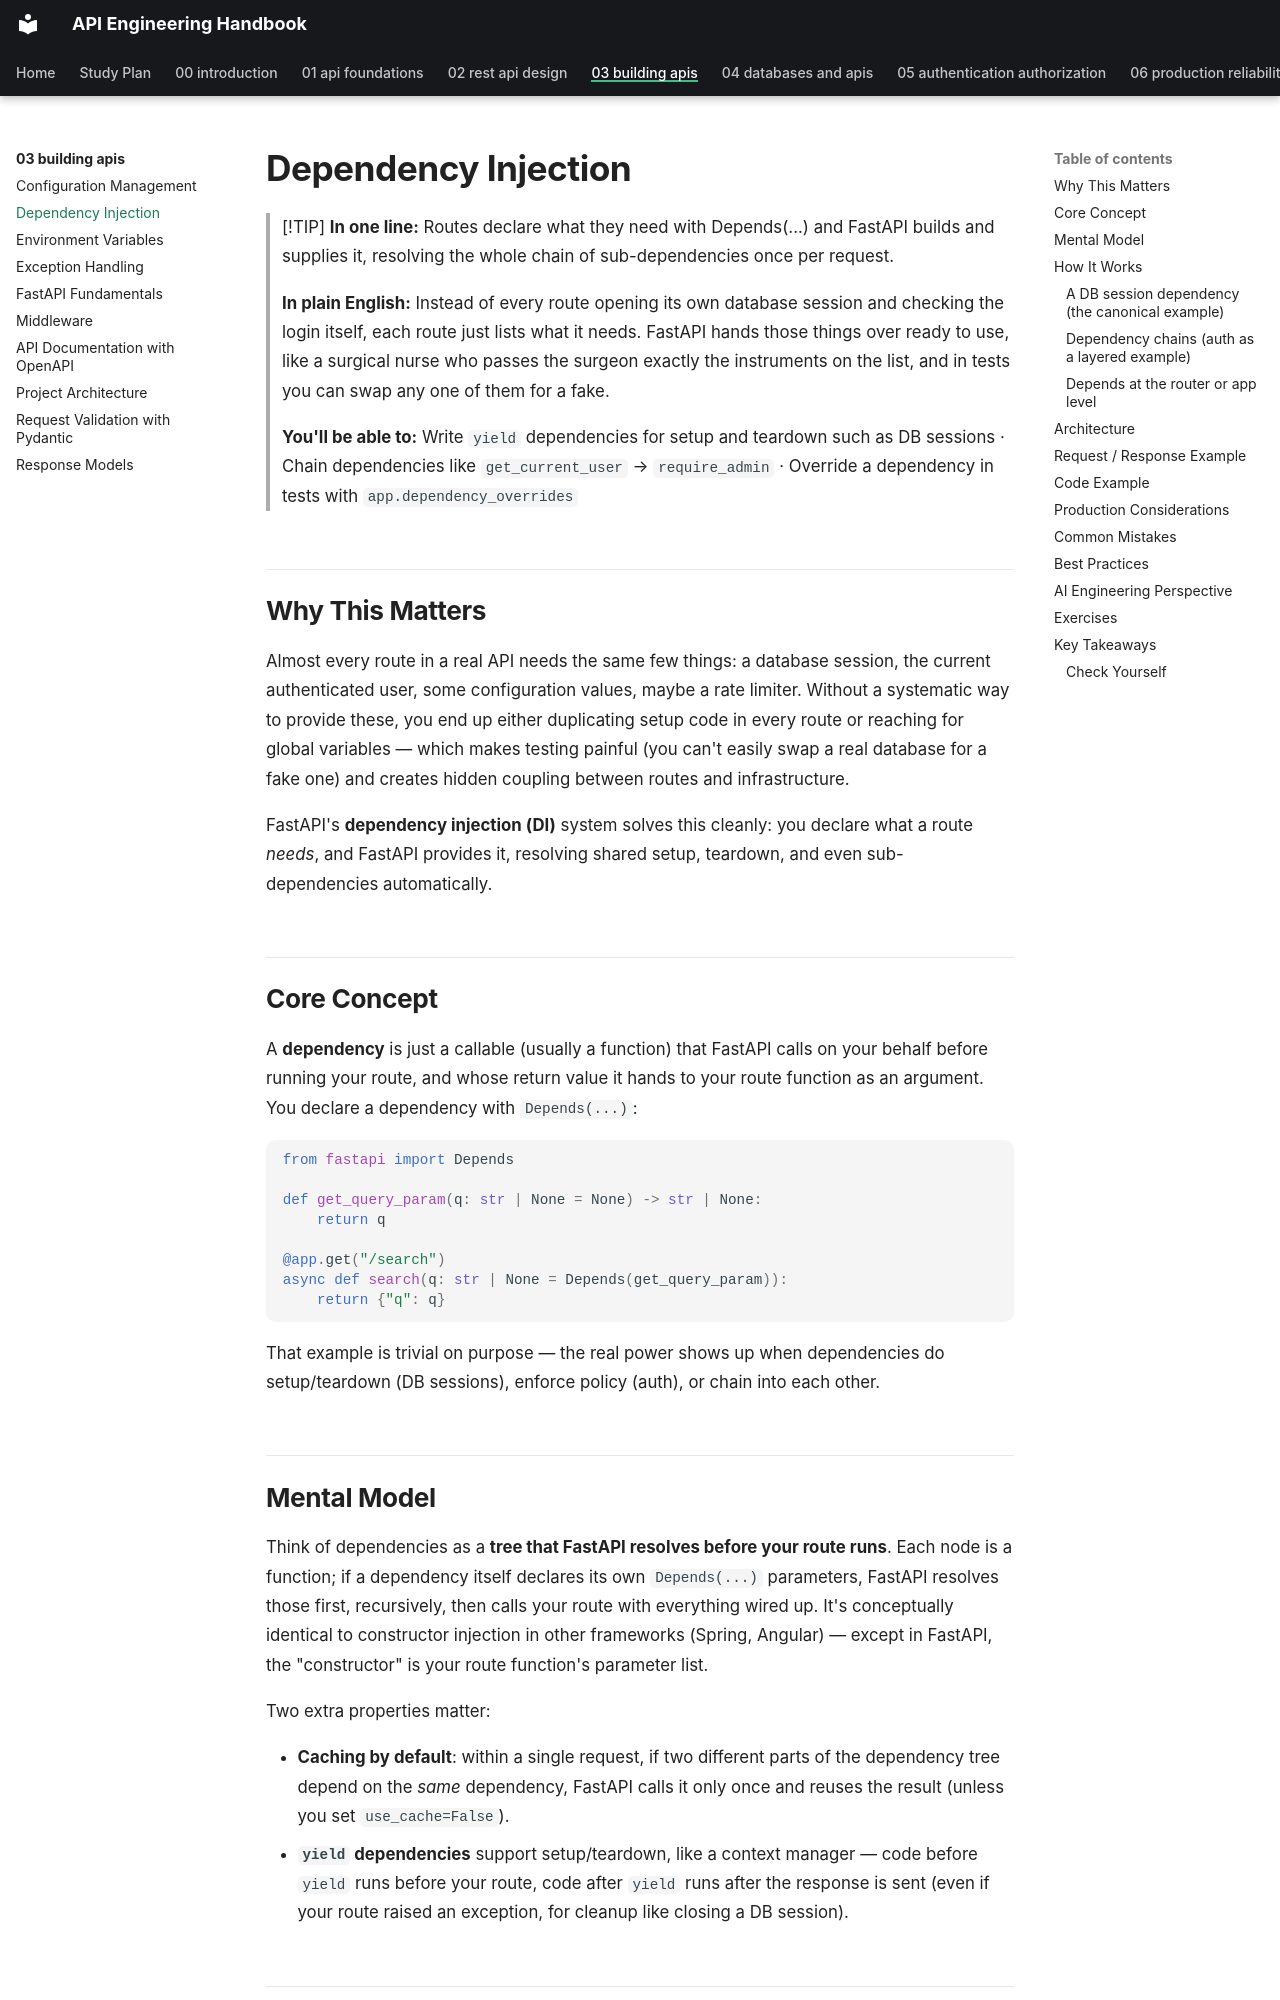

repository: himanshu231204/api-engineering-handbook · page: 03-building-apis/dependency-injection/index.html · generator: mkdocs

# Dependency Injection

> [!TIP]
> **In one line:** Routes declare what they need with Depends(...) and FastAPI builds and supplies it, resolving the whole chain of sub-dependencies once per request.
>
> **In plain English:** Instead of every route opening its own database session and checking the login itself, each route just lists what it needs. FastAPI hands those things over ready to use, like a surgical nurse who passes the surgeon exactly the instruments on the list, and in tests you can swap any one of them for a fake.
>
> **You'll be able to:** Write `yield` dependencies for setup and teardown such as DB sessions · Chain dependencies like `get_current_user` → `require_admin` · Override a dependency in tests with `app.dependency_overrides`

## Why This Matters

Almost every route in a real API needs the same few things: a database session, the current authenticated user, some configuration values, maybe a rate limiter. Without a systematic way to provide these, you end up either duplicating setup code in every route or reaching for global variables — which makes testing painful (you can't easily swap a real database for a fake one) and creates hidden coupling between routes and infrastructure.

FastAPI's **dependency injection (DI)** system solves this cleanly: you declare what a route *needs*, and FastAPI provides it, resolving shared setup, teardown, and even sub-dependencies automatically.

## Core Concept

A **dependency** is just a callable (usually a function) that FastAPI calls on your behalf before running your route, and whose return value it hands to your route function as an argument. You declare a dependency with `Depends(...)`:

```python
from fastapi import Depends

def get_query_param(q: str | None = None) -> str | None:
    return q

@app.get("/search")
async def search(q: str | None = Depends(get_query_param)):
    return {"q": q}
```

That example is trivial on purpose — the real power shows up when dependencies do setup/teardown (DB sessions), enforce policy (auth), or chain into each other.
